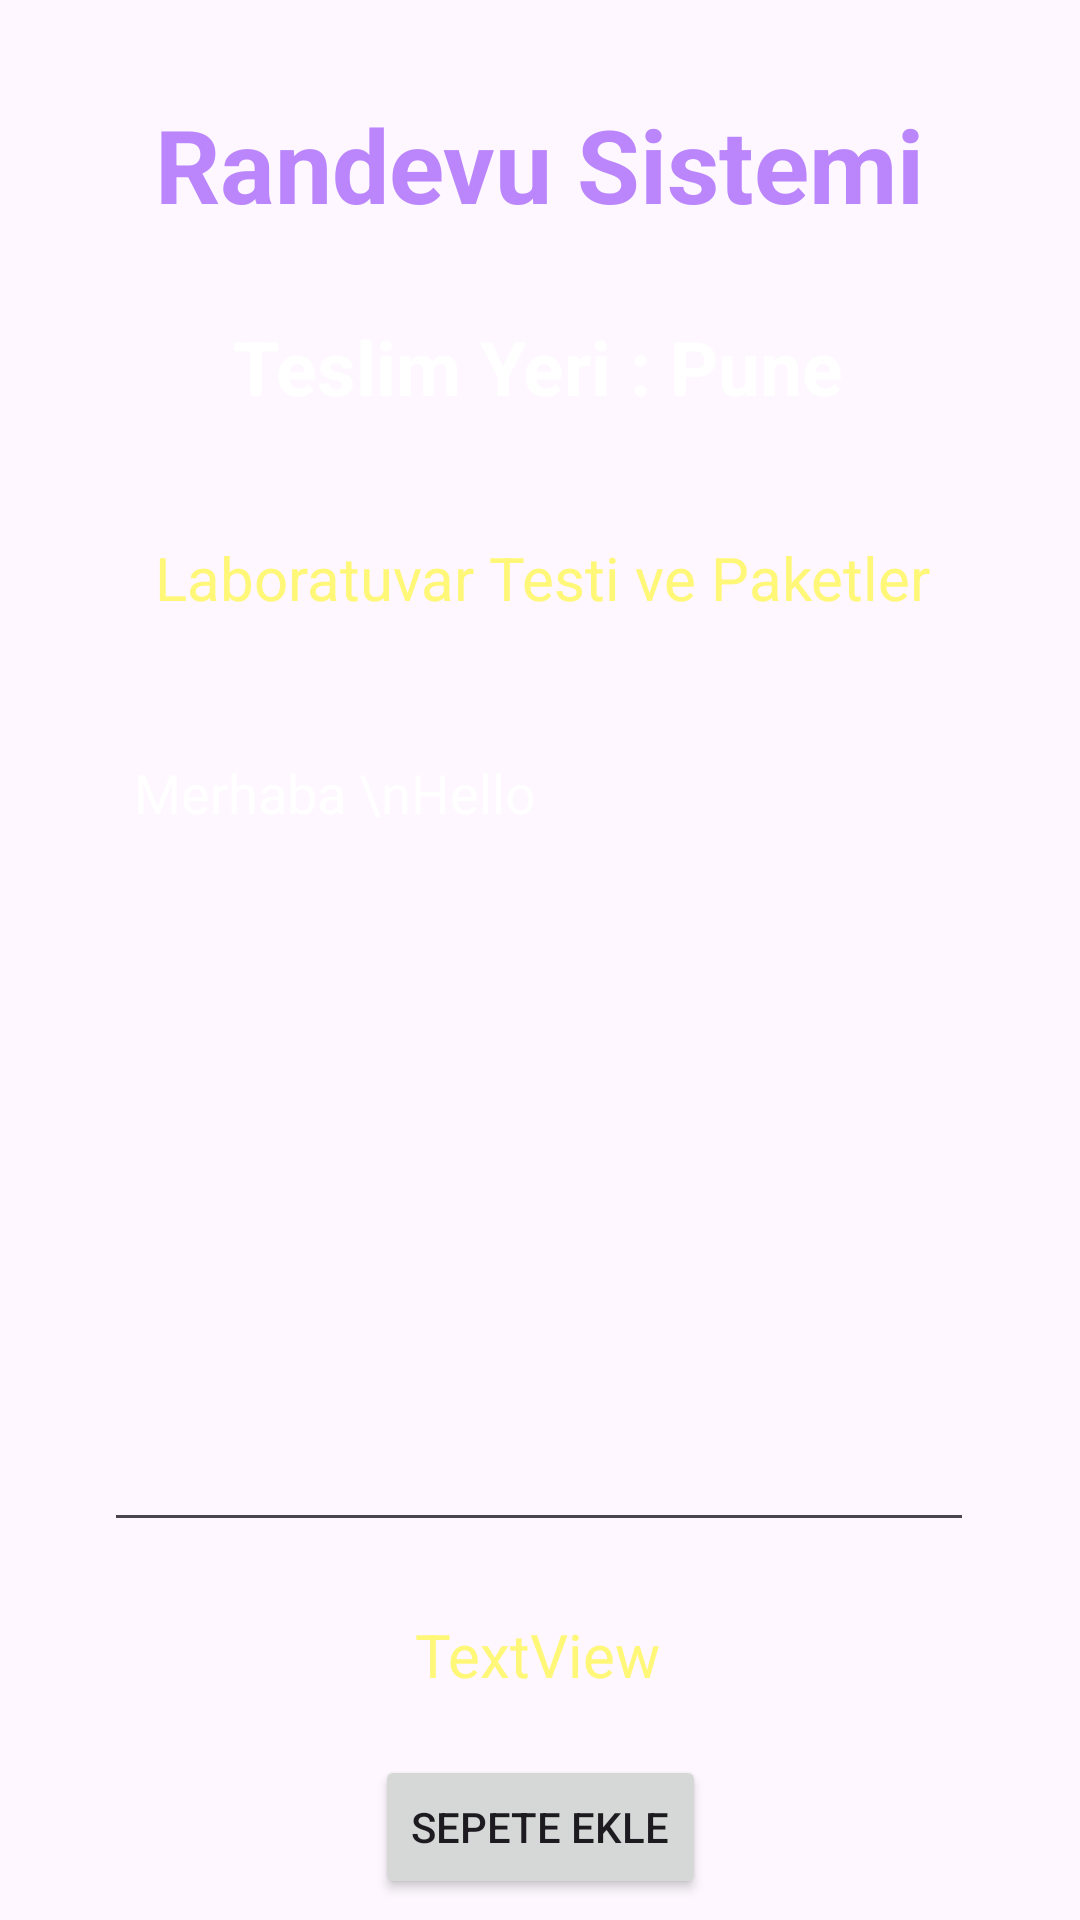

Android layout source for this screen:
<!-- AndroidManifest.xml: application theme Theme.Randevusistemi -->
<!-- res/layout/activity_lab_test_details.xml -->
<?xml version="1.0" encoding="utf-8"?>
<androidx.constraintlayout.widget.ConstraintLayout xmlns:android="http://schemas.android.com/apk/res/android"
    xmlns:app="http://schemas.android.com/apk/res-auto"
    xmlns:tools="http://schemas.android.com/tools"
    android:id="@+id/main"
    android:layout_width="match_parent"
    android:layout_height="match_parent"
    android:background="@drawable/back1"
    tools:context=".LabTestDetailsActivity">

    <TextView
        android:id="@+id/textViewBMDPackageName"
        android:layout_width="wrap_content"
        android:layout_height="wrap_content"
        android:layout_marginTop="40dp"
        android:text="Laboratuvar Testi ve Paketler"
        android:textColor="@color/yellowLight"
        android:textSize="20sp"
        app:layout_constraintEnd_toEndOf="parent"
        app:layout_constraintHorizontal_bias="0.509"
        app:layout_constraintStart_toStartOf="parent"
         app:layout_constraintTop_toBottomOf="@+id/textView_logo6" />

    <TextView
        android:id="@+id/textView_logo6"
        android:layout_width="wrap_content"
        android:layout_height="wrap_content"
        android:layout_marginTop="28dp"
        android:text="Teslim Yeri : Pune"
        android:textColor="@color/colorWhite"
        android:textSize="25dp"
        android:textStyle="bold"
        app:layout_constraintEnd_toEndOf="parent"
        app:layout_constraintHorizontal_bias="0.497"
        app:layout_constraintStart_toStartOf="parent"
        app:layout_constraintTop_toBottomOf="@+id/textView2" />

    <TextView
        android:id="@+id/textView2"
        android:layout_width="wrap_content"
        android:layout_height="wrap_content"
        android:layout_marginTop="32dp"
        android:text="Randevu Sistemi"
        android:textColor="@color/purple_200"
        android:textSize="34sp"
        android:textStyle="bold"
        app:layout_constraintEnd_toEndOf="parent"
        app:layout_constraintStart_toStartOf="parent"
        app:layout_constraintTop_toTopOf="parent" />

    <Button
        android:id="@+id/buttonBMDAddToCart"
        android:layout_width="wrap_content"
        android:layout_height="wrap_content"
        android:layout_marginTop="20dp"
        android:text="Sepete Ekle"
        app:layout_constraintEnd_toEndOf="parent"
        app:layout_constraintStart_toStartOf="parent"
        app:layout_constraintTop_toBottomOf="@+id/textViewBMDTotalCost" />

    <Button
        android:id="@+id/buttonBMDBack"
        android:layout_width="wrap_content"
        android:layout_height="wrap_content"
        android:layout_marginTop="16dp"
        android:text="GERİ"
        app:layout_constraintEnd_toEndOf="parent"
        app:layout_constraintHorizontal_bias="0.498"
        app:layout_constraintStart_toStartOf="parent"
        app:layout_constraintTop_toBottomOf="@+id/buttonBMDAddToCart" />

    <EditText
        android:id="@+id/editTextBMDTextMultiline"
        android:layout_width="290dp"
        android:layout_height="272dp"
        android:layout_marginTop="36dp"
        android:editable="false"
        android:ems="10"
        android:gravity="start|top"
        android:inputType="textMultiLine"
        android:padding="10dp"
        android:text="Merhaba \nHello"
        android:textColor="@color/colorWhite"
        app:layout_constraintEnd_toEndOf="parent"
        app:layout_constraintHorizontal_bias="0.495"
        app:layout_constraintStart_toStartOf="parent"
        app:layout_constraintTop_toBottomOf="@+id/textViewBMDPackageName"
        tools:ignore="Eksik Kısaltmalar" />

    <TextView
        android:id="@+id/textViewBMDTotalCost"
        android:layout_width="wrap_content"
        android:layout_height="wrap_content"
        android:layout_marginTop="24dp"
        android:text="TextView"
        android:textColor="@color/yellowLight"
        android:textSize="20sp"
        app:layout_constraintEnd_toEndOf="parent"
        app:layout_constraintHorizontal_bias="0.498"
        app:layout_constraintStart_toStartOf="parent"
        app:layout_constraintTop_toBottomOf="@+id/editTextBMDTextMultiline" />


</androidx.constraintlayout.widget.ConstraintLayout>
<!-- resources referenced by this layout -->
<resources>
  <color name="colorWhite">#FFFFFF</color>
  <color name="purple_200">#FFBB86FC</color>
  <color name="yellowLight">#fff777</color>
  <style name="Theme.Randevusistemi" parent="Base.Theme.Randevusistemi" />
  <style name="Base.Theme.Randevusistemi" parent="Theme.Material3.DayNight.NoActionBar">
          
          
      </style>
</resources>
